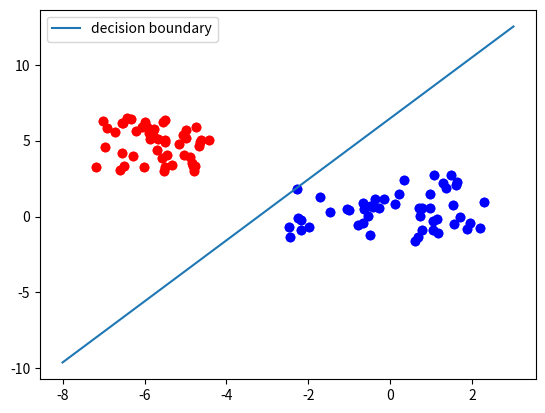

This chart was generated by the following Python code:
import numpy as np
from matplotlib import pyplot as plt
npoints = 50
X, Y = [], []
# class 0
X.append(np.random.uniform(low=-2.5, high=2.3, size=(npoints,)) )
Y.append(np.random.uniform(low=-1.7, high=2.8, size=(npoints,)))
# class 1
X.append(np.random.uniform(low=-7.2, high=-4.4, size=(npoints,)) )
Y.append(np.random.uniform(low=3, high=6.5, size=(npoints,)))
learnset = []
for i in range(2):
    # adding points of class i to learnset
    points = zip(X[i], Y[i])
    for p in points:
        learnset.append((p, i))
colours = ["b", "r"]
for i in range(2):
    plt.scatter(X[i], Y[i], c=colours[i])
import numpy as np
from collections import Counter
class Perceptron:
    
    def __init__(self, input_length, weights=None):
        if weights==None:
            # input_length + 1 because bias needs a weight as well
            self.weights = np.random.random((input_length + 1)) * 2 - 1
        self.learning_rate = 0.05
        self.bias = 1
    
    @staticmethod
    def sigmoid_function(x):
        res = 1 / (1 + np.power(np.e, -x))
        return 0 if res < 0.5 else 1
        
    def __call__(self, in_data):
        weighted_input = self.weights[:-1] * in_data
        weighted_sum = weighted_input.sum() + self.bias *self.weights[-1]
        return Perceptron.sigmoid_function(weighted_sum)
    
    def adjust(self, 
               target_result, 
               calculated_result,
               in_data):
        error = target_result - calculated_result
        for i in range(len(in_data)):
            correction = error * in_data[i]  *self.learning_rate
            #print("weights: ", self.weights)
            #print(target_result, calculated_result, in_data, error, correction)
            self.weights[i] += correction 
        # correct the bias:
        correction = error * self.bias * self.learning_rate
        self.weights[-1] += correction 
     
  
p = Perceptron(2)
for point, label in learnset:
    p.adjust(label, 
             p(point), 
             point)
evaluation = Counter()
for point, label in learnset:
    if p(point) == label:
        evaluation["correct"] += 1
    else:
        evaluation["wrong"] += 1
print(evaluation.most_common())
colours = ["b", "r"]
for i in range(2):
    plt.scatter(X[i], Y[i], c=colours[i])
XR = np.arange(-8, 4)  
m = -p.weights[0] / p.weights[1]
b = -p.weights[-1]/p.weights[1]
print(m, b)

import csv
 
myData = evaluation.most_common()
 
myFile = open('time.csv', 'w')
with myFile:
    writer = csv.writer(myFile)
    writer.writerows(myData)
plt.plot(XR, m*XR + b, label="decision boundary")
plt.legend()
plt.show()
